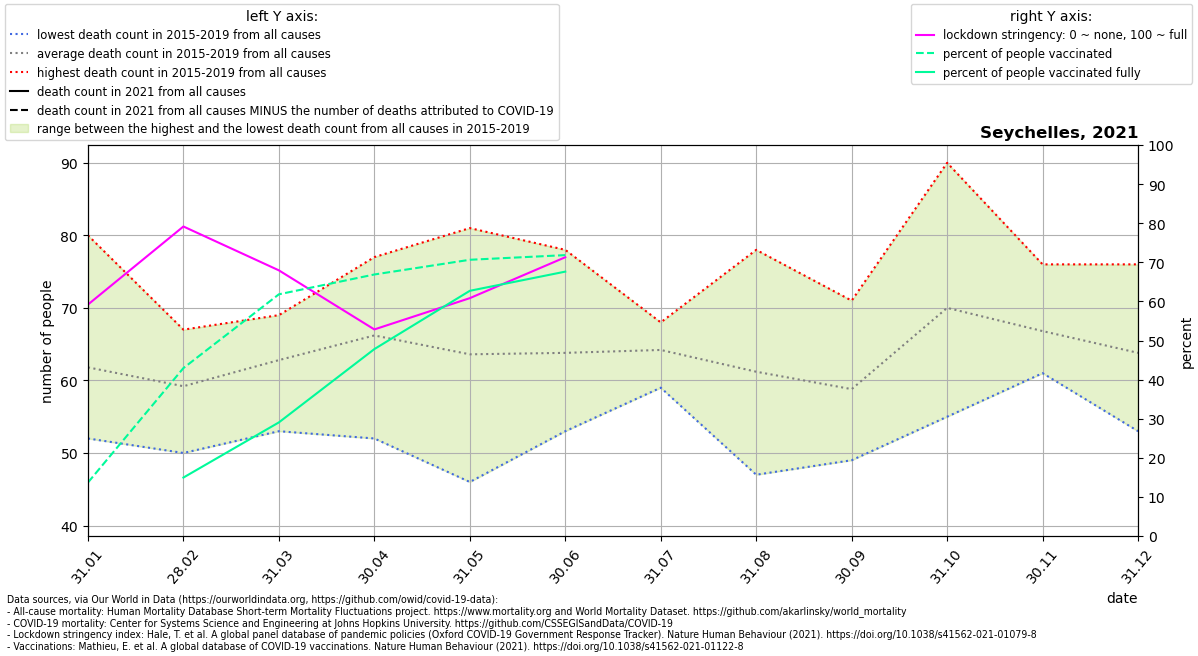

The table this chart was drawn from, first rows:
location, date, time, time_unit, deaths_2010_all_ages, deaths_2011_all_ages, deaths_2012_all_ages, deaths_2013_all_ages, deaths_2014_all_ages, deaths_2015_all_ages, deaths_2016_all_ages, deaths_2017_all_ages, deaths_2018_all_ages, deaths_2019_all_ages, deaths_2020_all_ages, deaths_2021_all_ages, new_deaths, stringency_index, people_vaccinated, people_fully_vaccinated, population, people_vaccinated_percent, people_fully_vaccinated_percent, deaths_min
Seychelles, 2021-01-31, 1, monthly, , , , , , 52.0, 52.0, 61.0, 64.0, 80.0, 64.0, , 4.0, 59.2, 13454, , 98340, 13.68, , 52.0
Seychelles, 2021-02-28, 2, monthly, , , , , , 50.0, 56.0, 65.0, 58.0, 67.0, 60.0, , 7.0, 79.17, 42240, 14707, 98340, 42.95, 14.96, 50.0
Seychelles, 2021-03-31, 3, monthly, , , , , , 69.0, 68.0, 53.0, 57.0, 67.0, 59.0, , 11.0, 67.95, 60797, 28579, 98340, 61.82, 29.06, 53.0
Seychelles, 2021-04-30, 4, monthly, , , , , , 63.0, 72.0, 52.0, 77.0, 67.0, 53.0, , 6.0, 52.84, 65780, 47016, 98340, 66.89, 47.81, 52.0
Seychelles, 2021-05-31, 5, monthly, , , , , , 46.0, 54.0, 81.0, 70.0, 67.0, 41.0, , 14.0, 60.84, 69481, 61676, 98340, 70.65, 62.72, 46.0
Seychelles, 2021-06-30, 6, monthly, , , , , , 78.0, 53.0, 61.0, 72.0, 55.0, 52.0, , 26.0, 71.3, 70650, 66499, 98340, 71.84, 67.62, 53.0
Seychelles, 2021-07-31, 7, monthly, , , , , , 59.0, 68.0, 63.0, 65.0, 66.0, 56.0, , , , , , , , , 59.0
Seychelles, 2021-08-31, 8, monthly, , , , , , 60.0, 60.0, 78.0, 61.0, 47.0, 50.0, , , , , , , , , 47.0
Seychelles, 2021-09-30, 9, monthly, , , , , , 51.0, 64.0, 49.0, 59.0, 71.0, 54.0, , , , , , , , , 49.0
Seychelles, 2021-10-31, 10, monthly, , , , , , 55.0, 71.0, 71.0, 90.0, 63.0, 43.0, , , , , , , , , 55.0
Seychelles, 2021-11-30, 11, monthly, , , , , , 61.0, 67.0, 61.0, 76.0, 69.0, 66.0, , , , , , , , , 61.0
Seychelles, 2021-12-31, 12, monthly, , , , , , 59.0, 62.0, 53.0, 69.0, 76.0, 64.0, , , , , , , , , 53.0
